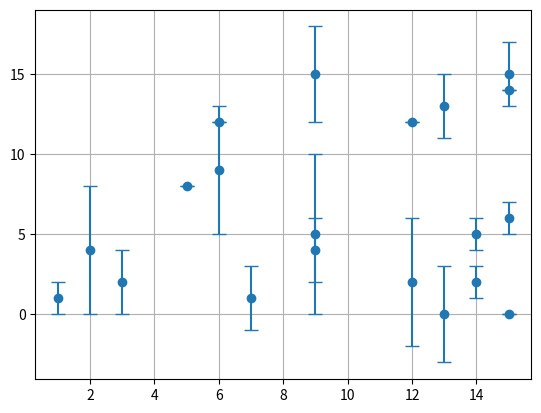

This chart was generated by the following Python code:
import matplotlib.pyplot as plt
import numpy as np
import random

x = np.zeros(20)
y = np.zeros_like(x)
y_err = np.zeros_like(x)

for i in range(x.shape[0]):
    x[i] = random.randint(0, 15)
    y[i] = random.randint(0, 15)
    y_err[i] = random.randint(0,5)

plt.plot(x,y, 'b,')
plt.errorbar(x, y, yerr=y_err, fmt='o', capsize=5)
plt.grid()
plt.show()